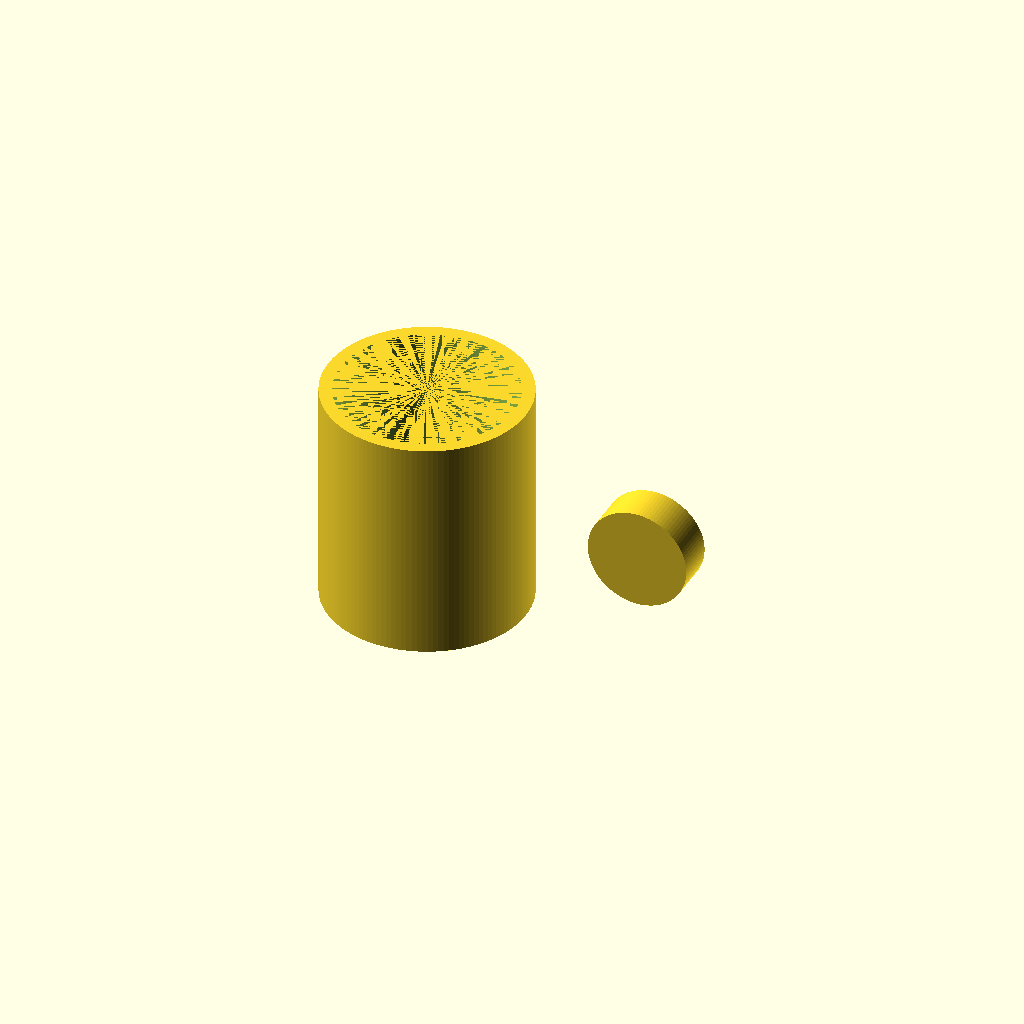
Cell 1: the model at its default parameters.
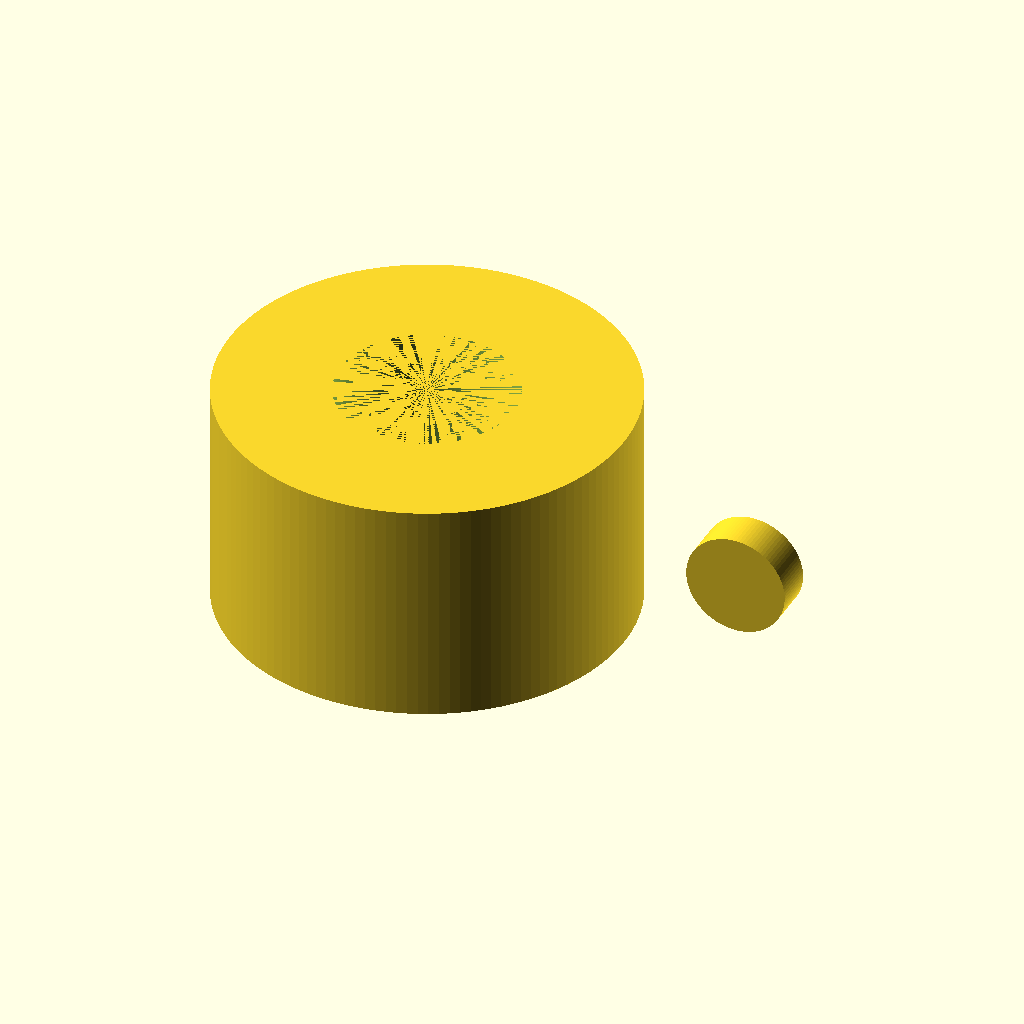
Cell 2: the same model with outer_d = 160.
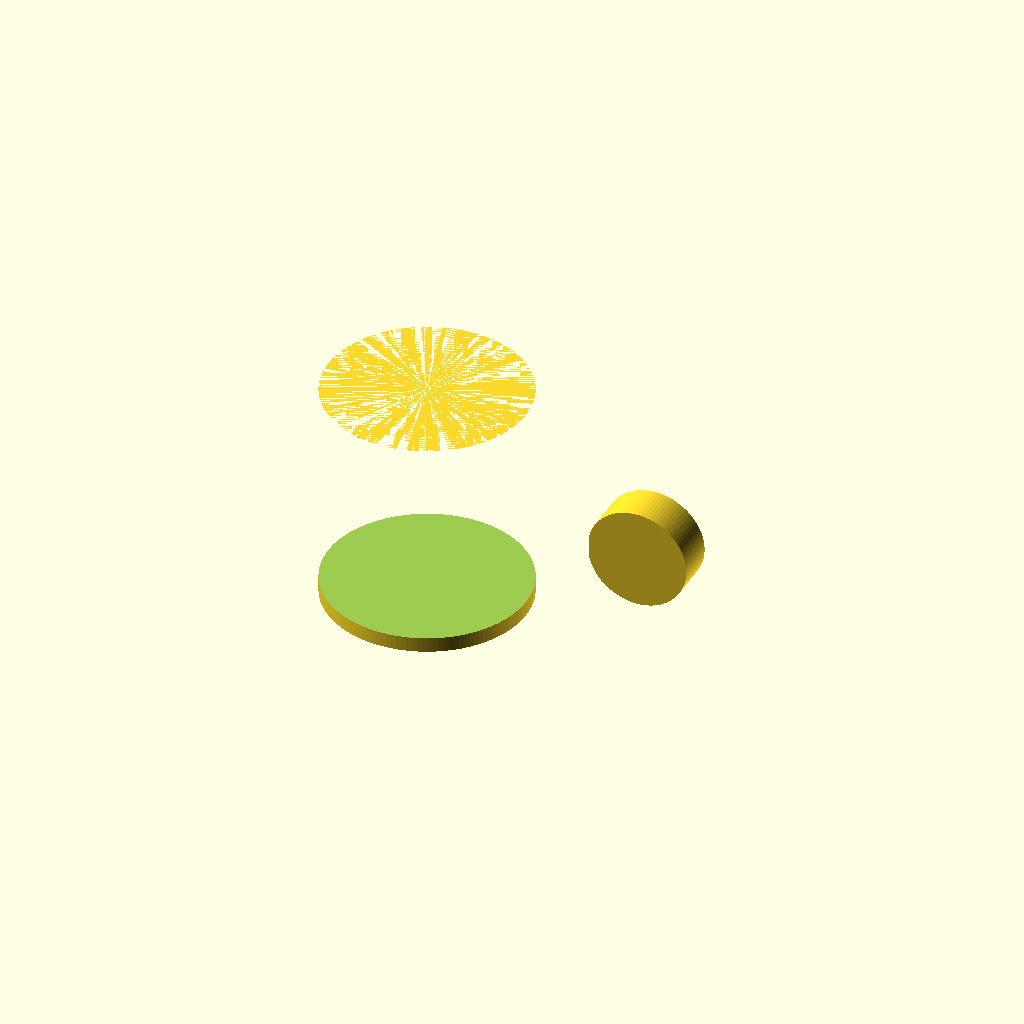
Cell 3: inner_d = 140 (everything else at default).
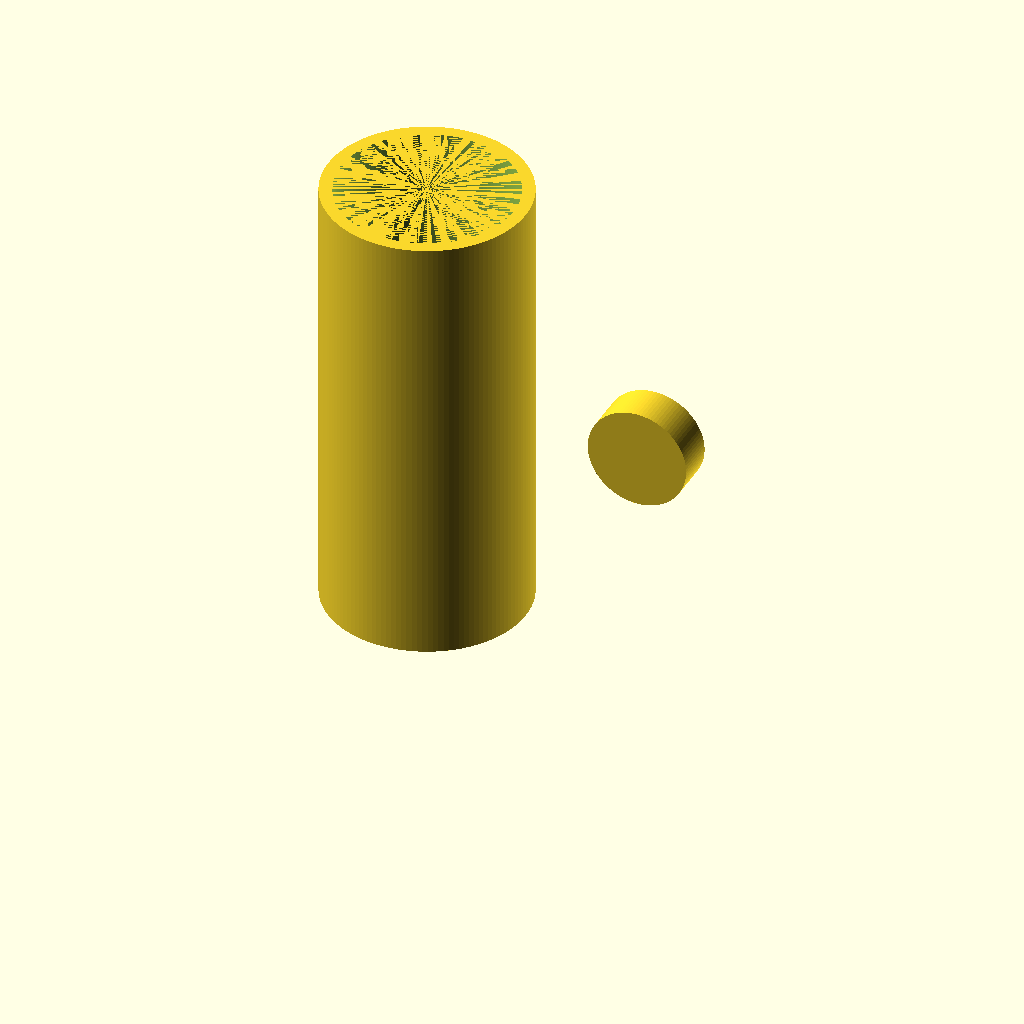
Cell 4 — height set to 180, the other parameters unchanged.
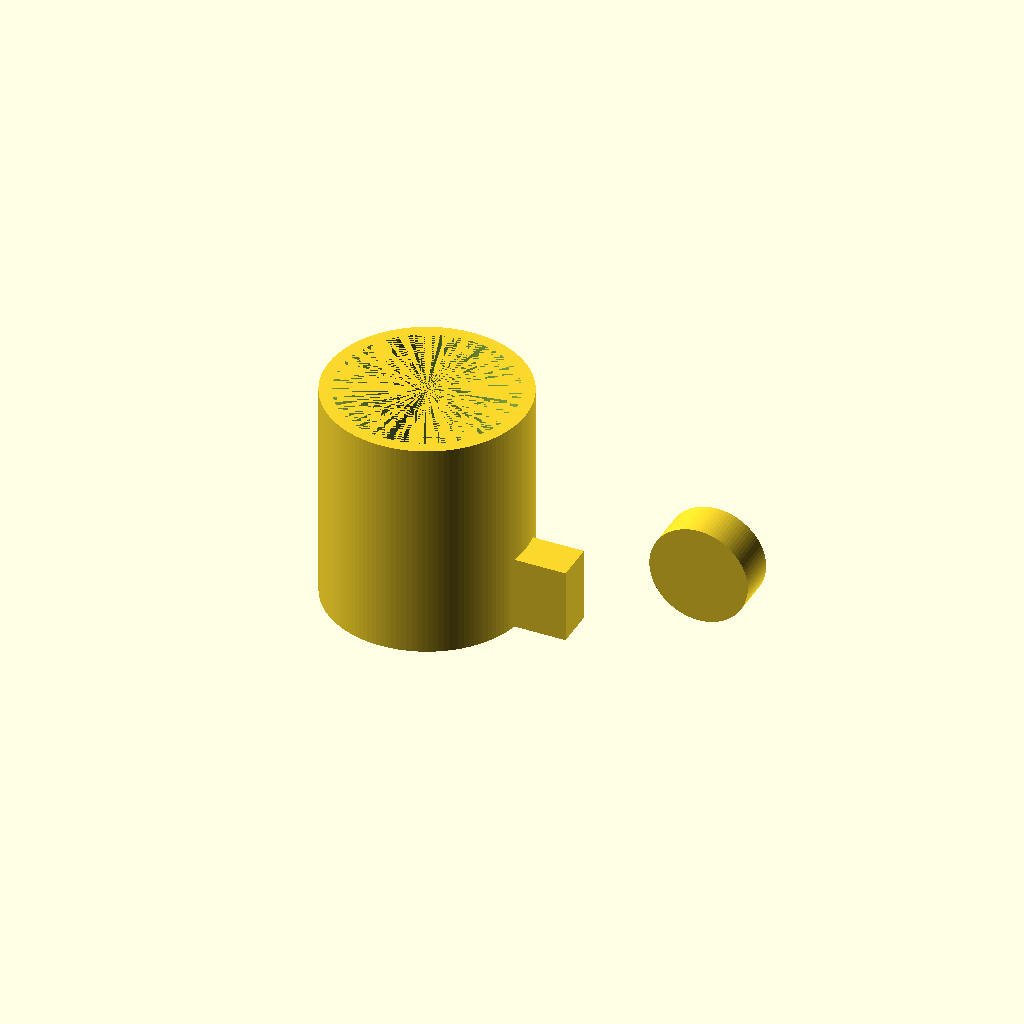
Cell 5: the same model with handle_inner_w = 50.
All cells are drawn from one camera (rotation 55°, 0°, 25°, orthographic, colour scheme Cornfield), so only the parameter changes between them.
The OpenSCAD source (results/tier-2-offset-handle-mug/bare-low_gpt-5-3a3b41340cd1-2026-04-28T18-50-09-520Z/final.scad):
// Parameters
outer_d = 80;        // outer diameter (mm)
inner_d = 70;        // inner diameter (mm)
height  = 90;        // mug height (mm)
bottom_thick = 6;    // bottom thickness (mm)
r_outer = outer_d/2;
r_inner = inner_d/2;

// Handle parameters
handle_inner_w = 25; // inner space width (mm)
handle_inner_h = 30; // inner space height (mm)
handle_thick   = 5;  // ring thickness around inner space (mm)
handle_depth   = 16; // extrusion depth along Y (mm)
z_mid = height/2;    // center height

// Construct mug with handle and inner cavity
difference() {
  // Solid: body + handle
  union() {
    // Mug outer solid
    cylinder(h=height, r=r_outer, $fn=128);

    // D-shaped handle on +X side
    // Build 2D profile in X-Y (Y used as Z), then extrude along Z and rotate to Y
    // Ensure strong union by intruding flat side slightly into the mug (x0 < r_outer)
    handle_2d_zmid(z_mid);
  }

  // Hollow interior (leaves 6mm bottom)
  translate([0,0,bottom_thick])
    cylinder(h=height - bottom_thick, r=r_inner, $fn=128);
}

// Handle module
module handle_2d_zmid(zc) {
  H  = handle_inner_h + 2*handle_thick;  // outer D height
  R  = H/2;                               // radius for semicircle
  x0 = r_outer - 6;                       // flat side position (slightly inside mug to ensure union)
  rectW = handle_inner_w + 2*handle_thick;

  // 2D D-shape in X-Y (Y corresponds to Z), then extrude along Z and rotate to Y
  rotate([90,0,0])  // Z -> -Y
    linear_extrude(height=handle_depth, center=true, convexity=10)
      difference() {
        union() {
          // Flat section
          square([rectW, H], center=false)
            translate([x0, zc - H/2]);

          // Semicircular outer end
          translate([x0 + rectW + R, zc])
            circle(r=R, $fn=96);
        }
        // Inner opening (rectangular void)
        translate([x0 + handle_thick, zc - handle_inner_h/2])
          square([handle_inner_w, handle_inner_h], center=false);
      }
}
Customizer parameters (derived from the source; name, type, default, range or options):
outer_d: number, default 80
inner_d: number, default 70
height: number, default 90
bottom_thick: number, default 6
handle_inner_w: number, default 25
handle_inner_h: number, default 30
handle_thick: number, default 5
handle_depth: number, default 16
